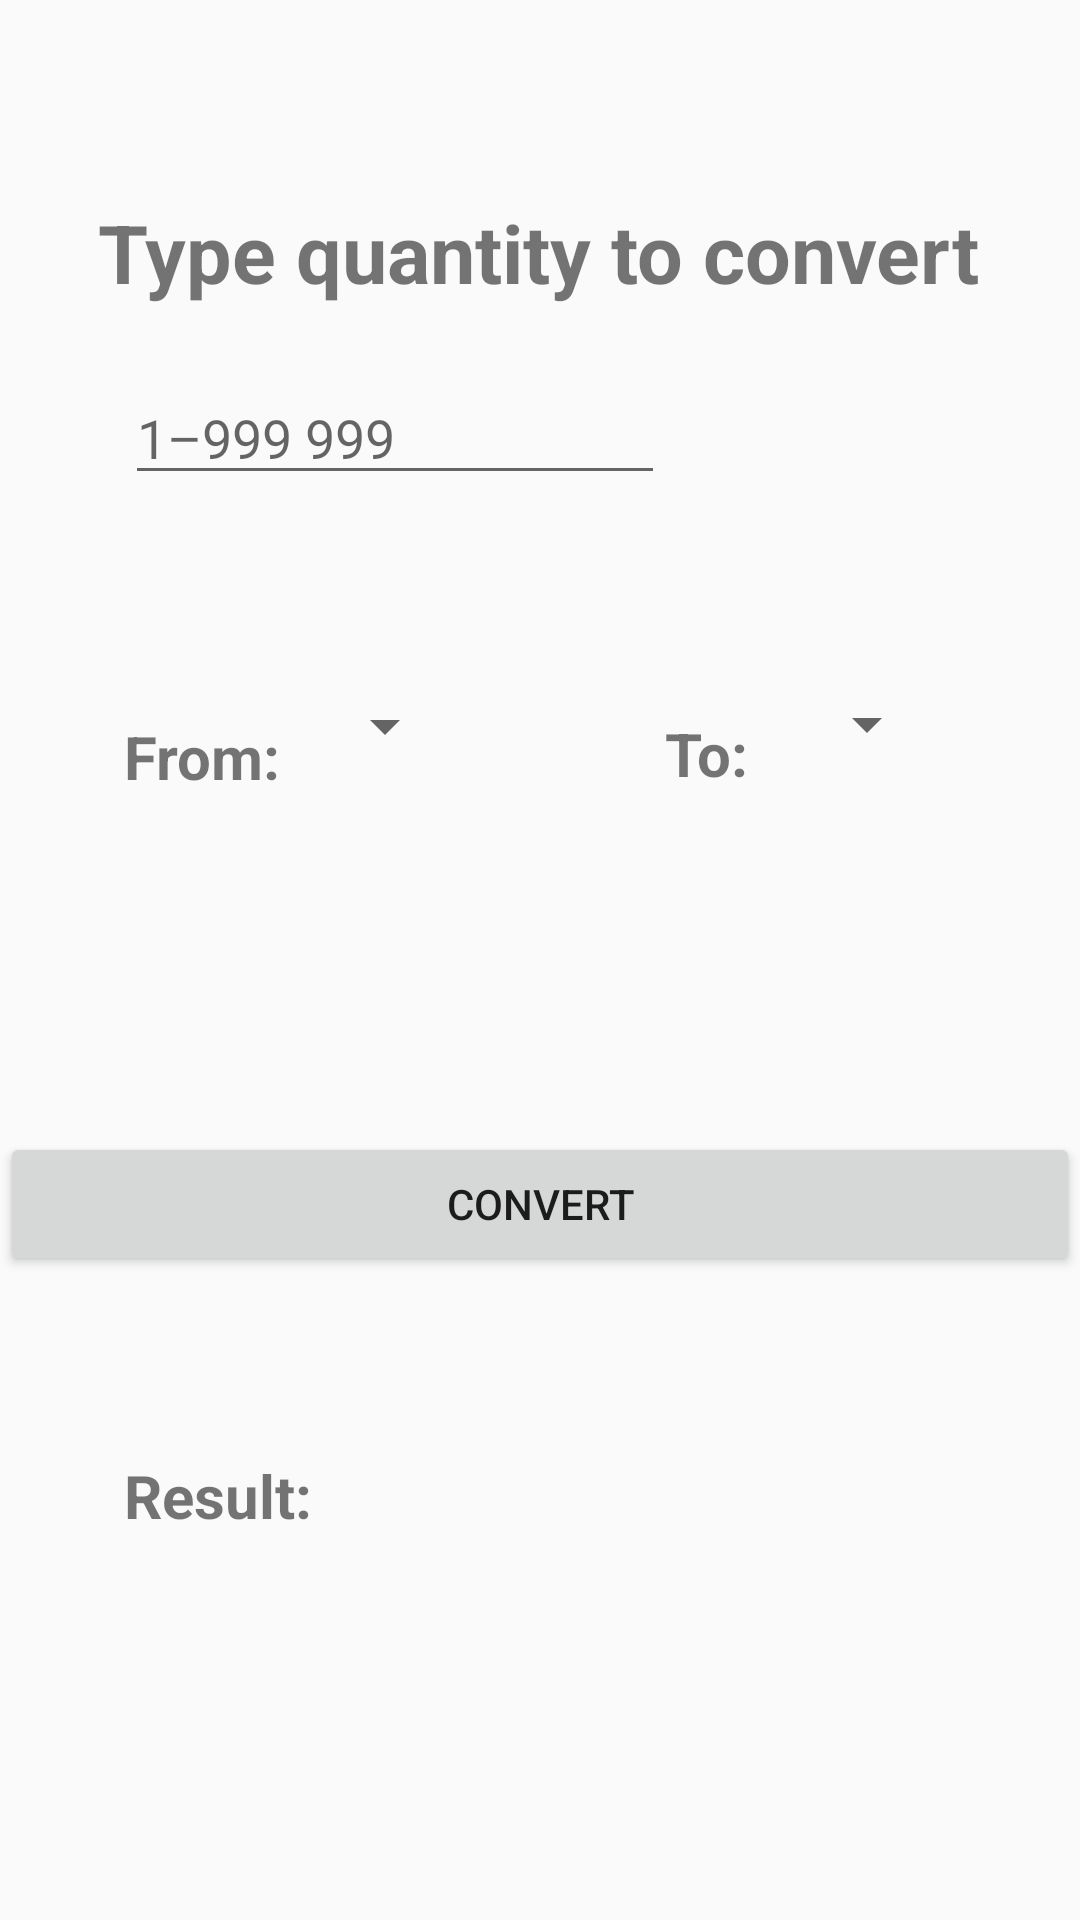

This screen was rendered from an Android layout file. Write that file and the resources it references.
<!-- AndroidManifest.xml: application theme AppTheme -->
<!-- res/layout/activity_converter.xml -->
<?xml version="1.0" encoding="utf-8"?>
<androidx.constraintlayout.widget.ConstraintLayout
        xmlns:android="http://schemas.android.com/apk/res/android"
        xmlns:tools="http://schemas.android.com/tools"
        xmlns:app="http://schemas.android.com/apk/res-auto"
        android:layout_width="match_parent"
        android:layout_height="match_parent"
        tools:context=".ConverterActivity">

    <TextView
            android:id="@+id/converter_title_id"
            android:layout_width="wrap_content"
            android:layout_height="wrap_content"
            android:text="@string/converter_instructions"
            android:textSize="27sp"
            android:textStyle="bold"
            app:layout_constraintStart_toStartOf="parent"
            app:layout_constraintHorizontal_bias="0.495" app:layout_constraintEnd_toEndOf="parent"
            app:layout_constraintTop_toTopOf="parent" app:layout_constraintBottom_toBottomOf="parent"
            app:layout_constraintVertical_bias="0.109"/>

    <EditText
            android:id="@+id/converter_input_number"
            android:layout_width="180dp"
            android:layout_height="wrap_content"
            tools:ignore="Autofill"
            app:layout_constraintBottom_toBottomOf="parent"
            app:layout_constraintVertical_bias="0.028"
            app:layout_constraintStart_toStartOf="@+id/converter_title_id"
            app:layout_constraintHorizontal_bias="0.006"
            app:layout_constraintEnd_toEndOf="parent"
            android:inputType="numberDecimal"
            android:hint="@string/converter_text_input_hint"
            android:maxLength="6"
            android:layout_marginTop="8dp" app:layout_constraintTop_toBottomOf="@+id/converter_title_id"
            android:layout_marginStart="8dp"/>

    <TextView
            android:id="@+id/converter_pick_from_id"
            android:layout_width="wrap_content"
            android:layout_height="wrap_content"
            android:text="@string/converter_from_type"
            android:textSize="20sp"
            android:textStyle="bold"
            app:layout_constraintEnd_toEndOf="parent"
            app:layout_constraintBottom_toBottomOf="parent"
            app:layout_constraintVertical_bias="0.149" android:layout_marginTop="8dp"
            app:layout_constraintTop_toBottomOf="@+id/converter_input_number"
            android:layout_marginStart="8dp" app:layout_constraintStart_toStartOf="@+id/converter_title_id"
            app:layout_constraintHorizontal_bias="0.003"/>


    <Spinner
            android:id="@+id/converter_spinner_to"
            android:layout_width="wrap_content"
            android:layout_height="wrap_content"
            android:textSize="27sp"
            android:textStyle="bold"
            app:layout_constraintEnd_toEndOf="parent"
            app:layout_constraintBottom_toBottomOf="parent"
            app:layout_constraintVertical_bias="0.129" android:layout_marginTop="8dp"
            app:layout_constraintTop_toBottomOf="@+id/converter_input_number"
            app:layout_constraintStart_toEndOf="@+id/converter_pick_from_id" android:layout_marginStart="8dp"
            app:layout_constraintHorizontal_bias="0.012"/>

    <TextView
            android:id="@+id/converter_pick_to_id"
            android:layout_width="wrap_content"
            android:layout_height="wrap_content"
            android:text="@string/converter_to_type"
            android:textSize="20sp"
            android:textStyle="bold"
            app:layout_constraintBottom_toBottomOf="parent"
            app:layout_constraintVertical_bias="0.147"
            android:layout_marginTop="8dp"
            app:layout_constraintTop_toBottomOf="@+id/converter_input_number"
            app:layout_constraintStart_toEndOf="@+id/converter_input_number"
    />

    <Spinner
            android:id="@+id/converter_spinner_from"
            android:layout_width="wrap_content"
            android:layout_height="wrap_content"
            android:textSize="27sp"
            android:textStyle="bold"
            app:layout_constraintBottom_toBottomOf="parent"
            app:layout_constraintVertical_bias="0.127" android:layout_marginTop="8dp"
            app:layout_constraintTop_toBottomOf="@+id/converter_input_number"
            app:layout_constraintStart_toEndOf="@+id/converter_pick_to_id" android:layout_marginStart="8dp"
            app:layout_constraintEnd_toEndOf="parent"
            app:layout_constraintHorizontal_bias="0.141"/>

    <Button
            android:id="@+id/convert_button"
            android:text="@string/converter_convert_button"
            android:layout_width="match_parent"
            android:layout_height="wrap_content"
            app:layout_constraintBottom_toBottomOf="parent" app:layout_constraintVertical_bias="0.488"
            app:layout_constraintStart_toStartOf="parent" app:layout_constraintHorizontal_bias="0.0"
            app:layout_constraintEnd_toEndOf="parent" android:layout_marginTop="8dp"
            app:layout_constraintTop_toBottomOf="@+id/converter_input_number"/>

    <TextView
            android:id="@+id/converter_result_id"
            android:layout_width="wrap_content"
            android:layout_height="wrap_content"
            android:text="@string/converter_result"
            android:textSize="20sp"
            android:textStyle="bold"
            app:layout_constraintStart_toStartOf="@+id/converter_title_id"
            app:layout_constraintHorizontal_bias="0.003"
            app:layout_constraintEnd_toEndOf="parent" app:layout_constraintBottom_toBottomOf="parent"
            app:layout_constraintVertical_bias="0.288" android:layout_marginTop="8dp"
            app:layout_constraintTop_toBottomOf="@+id/convert_button" android:layout_marginStart="8dp"/>

    <TextView
            android:id="@+id/converter_result_content_id"
            android:layout_width="179dp"
            android:layout_height="36dp"
            android:text=""
            android:textSize="28sp"
            android:textStyle="bold"
            app:layout_constraintHorizontal_bias="0.06" app:layout_constraintEnd_toEndOf="parent"
            app:layout_constraintBottom_toBottomOf="parent"
            app:layout_constraintVertical_bias="0.263" app:layout_constraintStart_toEndOf="@+id/converter_result_id"
            android:layout_marginStart="8dp" android:layout_marginTop="8dp"
            app:layout_constraintTop_toBottomOf="@+id/convert_button" android:textColor="#E91E63"/>


</androidx.constraintlayout.widget.ConstraintLayout>
<!-- resources referenced by this layout -->
<resources>
  <string name="converter_convert_button">Convert</string>
  <string name="converter_from_type">From:</string>
  <string name="converter_instructions">Type quantity to convert</string>
  <string name="converter_result">Result:</string>
  <string name="converter_text_input_hint">1–999 999</string>
  <string name="converter_to_type">To:</string>
  <style name="AppTheme" parent="Theme.AppCompat.Light.NoActionBar">
          
          <item name="colorPrimary">@color/colorLisaPrimary</item>
          <item name="colorPrimaryDark">@color/colorLisaPrimaryLight</item>
          <item name="colorAccent">@color/colorAccent</item>
      </style>
  <color name="colorLisaPrimary">#3F51B5</color>
  <color name="colorLisaPrimaryLight">#979797</color>
  <color name="colorAccent">#D81B60</color>
</resources>
